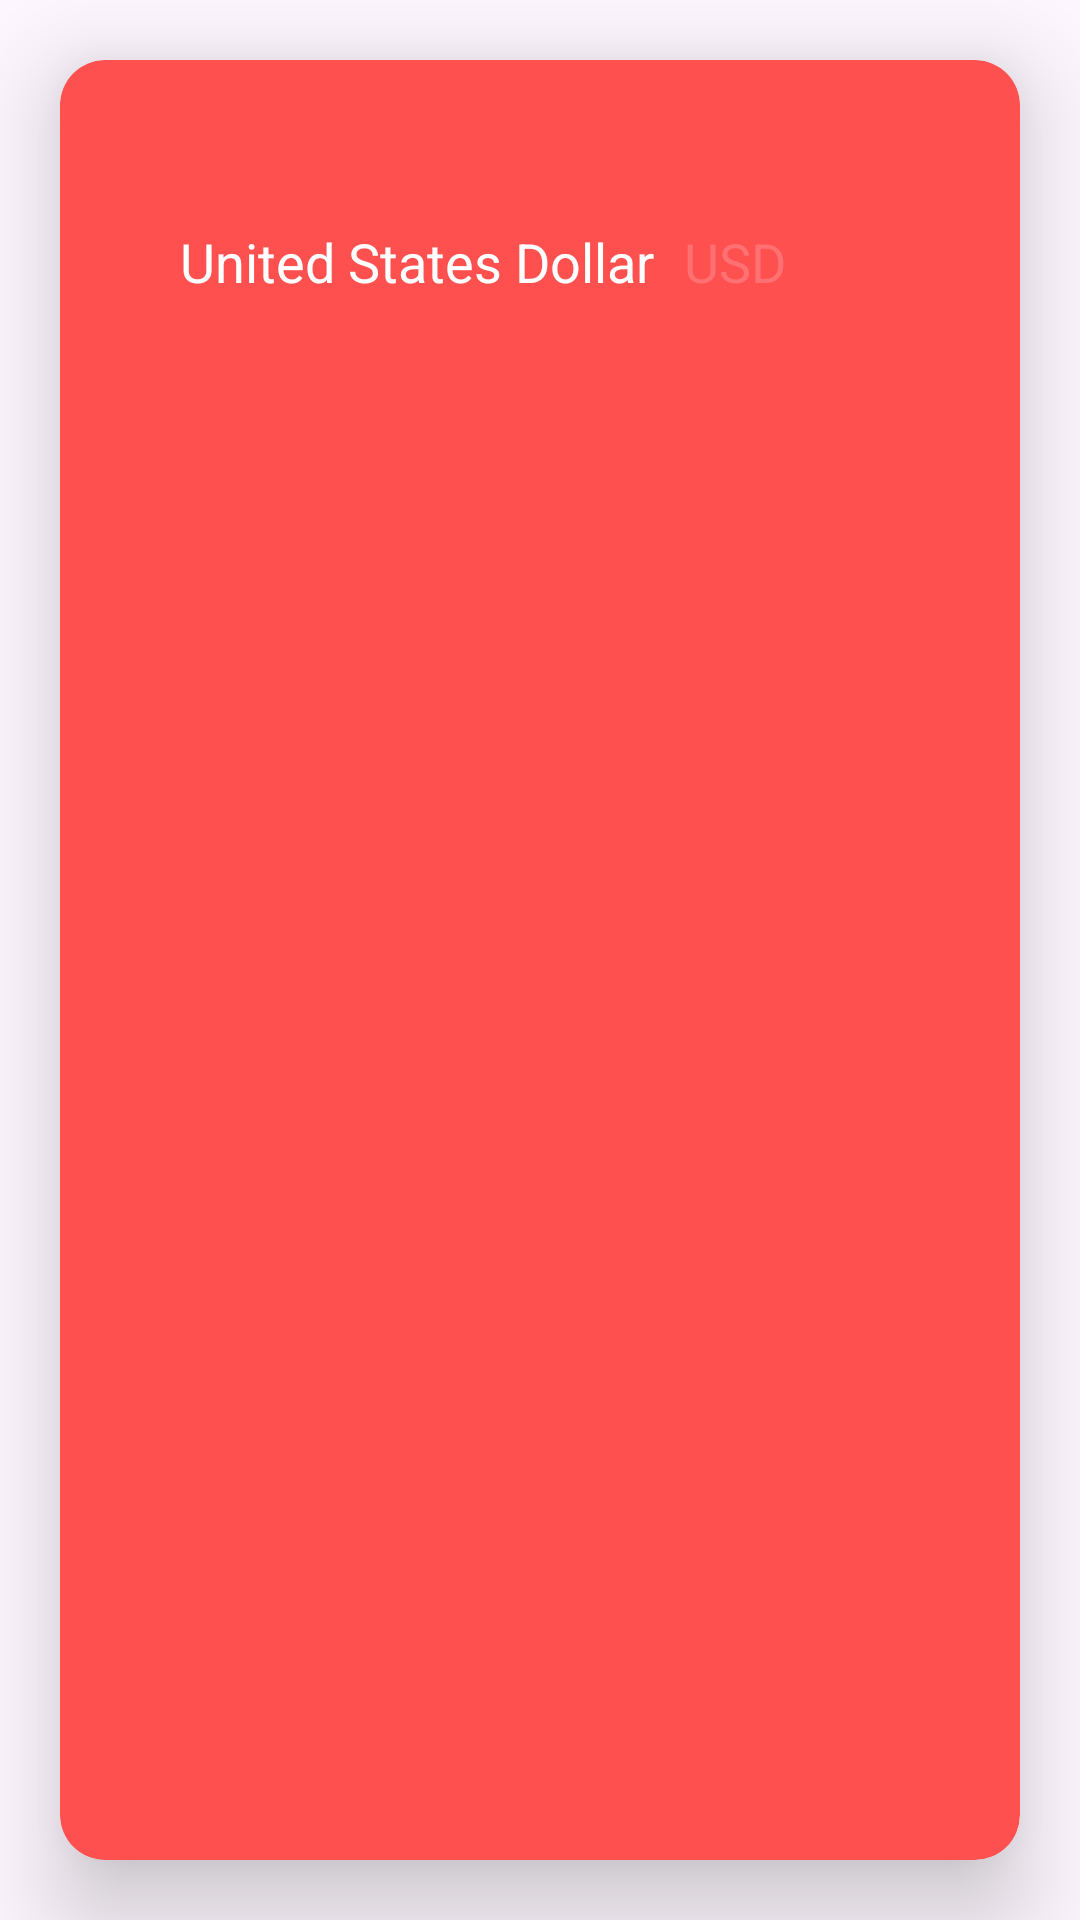

Android layout source for this screen:
<!-- AndroidManifest.xml: application theme Theme.CurrencyConverter -->
<!-- res/layout/fragment_currencies.xml -->
<?xml version="1.0" encoding="utf-8"?>
<FrameLayout xmlns:android="http://schemas.android.com/apk/res/android"
    xmlns:app="http://schemas.android.com/apk/res-auto"
    android:layout_width="match_parent"
    android:layout_height="match_parent"
    xmlns:tools="http://schemas.android.com/tools">

    <androidx.cardview.widget.CardView
        android:layout_width="match_parent"
        android:layout_height="match_parent"
        android:layout_margin="20dp"
        android:padding="40dp"
        android:backgroundTint="@color/red"
        app:cardCornerRadius="15dp"
        app:cardElevation="20dp">

        <ImageButton
            android:id="@+id/backButtonIM"
            android:layout_width="wrap_content"
            android:layout_height="wrap_content"
            android:layout_margin="10dp"
            android:backgroundTint="@color/red"
            android:src="@drawable/baseline_arrow_back_24" />

        <LinearLayout
            android:layout_width="match_parent"
            android:layout_height="match_parent"
            android:orientation="vertical"
            android:layout_marginStart="40dp"
            android:layout_marginEnd="35dp"
            android:layout_marginTop="55dp">

            <LinearLayout
                android:layout_width="wrap_content"
                android:layout_height="wrap_content"
                android:orientation="horizontal">

                <TextView
                    android:id="@+id/currentSelectedTV"
                    android:layout_width="wrap_content"
                    android:layout_height="wrap_content"
                    android:text="United States Dollar"
                    android:textSize="18sp"
                    android:textColor="@color/white"/>

                <TextView
                    android:layout_width="wrap_content"
                    android:layout_height="wrap_content"
                    android:text="USD"
                    android:textAllCaps="true"
                    android:textSize="18sp"
                    android:textColor="@color/red_2"
                    android:layout_marginStart="10dp"/>

            </LinearLayout>

            <androidx.recyclerview.widget.RecyclerView
                android:id="@+id/currenciesRV"
                android:layout_width="match_parent"
                android:layout_height="match_parent"
                android:layout_marginTop="40dp"
                tools:listitem="@layout/currency_design"/>

        </LinearLayout>


    </androidx.cardview.widget.CardView>

</FrameLayout>
<!-- res/layout/currency_design.xml (included above) -->
<?xml version="1.0" encoding="utf-8"?>
<androidx.constraintlayout.widget.ConstraintLayout xmlns:android="http://schemas.android.com/apk/res/android"
    android:layout_width="match_parent"
    android:layout_height="wrap_content">

        <LinearLayout
            android:id="@+id/currencyNameCodeLL_design"
            android:layout_width="match_parent"
            android:layout_height="match_parent"
            android:orientation="horizontal">

            <TextView
                android:id="@+id/currencyNameTV_design"
                android:layout_width="wrap_content"
                android:layout_height="wrap_content"
                android:text="United States Dollar"
                android:textSize="18sp"
                android:textColor="@color/white"/>

            <TextView
                android:id="@+id/currencyCodeTV_design"
                android:layout_width="wrap_content"
                android:layout_height="wrap_content"
                android:text="USD"
                android:textAllCaps="true"
                android:textSize="18sp"
                android:textColor="@color/red_2"
                android:layout_marginStart="10dp"/>

        </LinearLayout>

</androidx.constraintlayout.widget.ConstraintLayout>
<!-- resources referenced by this layout -->
<resources>
  <color name="red">#fe504e</color>
  <color name="red_2">#fe7071</color>
  <color name="white">#FFFFFFFF</color>
  <style name="Theme.CurrencyConverter" parent="Base.Theme.CurrencyConverter" />
  <style name="Base.Theme.CurrencyConverter" parent="Theme.Material3.DayNight.NoActionBar">
          <item name="colorPrimary">@color/pink</item>
          <item name="colorPrimaryVariant">@color/pink</item>
          <item name="colorOnPrimary">@color/red</item>
          <item name="colorSecondary">@color/red</item>
          <item name="colorSecondaryVariant">@color/red_2</item>
          <item name="colorOnSecondary">@color/white</item>
          <item name="floatingActionButtonStyle">@style/FloatingActionButtonStyle</item>
      </style>
  <color name="pink">#fdd7d7</color>
  <style name="FloatingActionButtonStyle" parent="Widget.MaterialComponents.FloatingActionButton">
          shapeAppearanceOverlay="@style/FabShapeStyle"
          <item name="android:backgroundTint">@color/white</item>
          <item name="backgroundTint">@color/red</item>
          <item name="tint">@color/red</item>
          <item name="rippleColor">@color/red</item>
      </style>
  <style name="FabShapeStyle">
          <item name="cornerFamily">rounded</item>
          <item name="cornerSize">50%</item>
      </style>
</resources>
